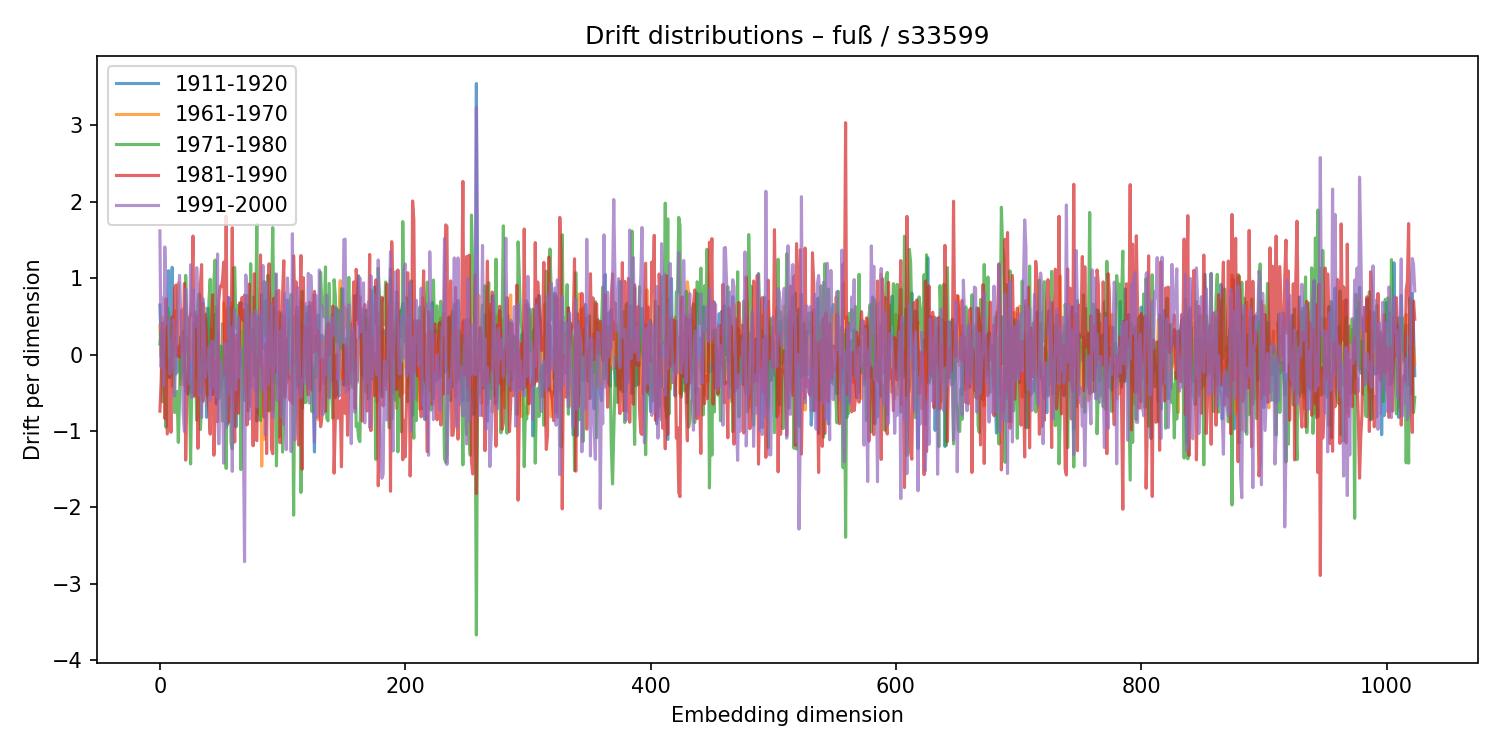

Source data for this figure (header and first rows):
1911-1920, 1961-1970, 1971-1980, 1981-1990, 1991-2000
0.6487, 0.3753, 0.1382, -0.7409, 1.619
0.1265, -0.03336, 0.3214, -0.3465, -0.1614
0.1272, 0.4891, -0.6177, 0.4169, 0.7409
0.3076, -0.01228, 0.06498, 0.0001268, -0.4042
0.1649, 0.3228, -0.2509, -0.8352, 1.408
-0.1133, 0.05914, -0.9513, 0.7317, 0.7259
-0.175, 0.3442, 0.615, -1.039, 0.4041
1.097, -0.301, 0.5503, -0.559, 0.4593
-0.2978, -0.04814, -0.2945, -0.05739, -0.2574
0.3579, 0.2057, 0.3809, -1.017, -0.1882
1.141, -0.4108, -0.2757, 0.4923, 0.09882
-0.0659, -0.3489, 0.04558, 0.06833, 0.4526
0.2239, -0.06262, -0.7589, 0.8697, -0.5409
-0.2542, 0.5755, -0.7339, 0.9091, 0.1272
0.1045, 0.4061, -0.4821, -0.01959, 0.1275
-0.2157, 0.9358, -1.149, 0.1124, 0.7324
-0.01486, -0.002402, -0.571, -0.031, 1.037
-0.316, -0.394, 0.23, 0.1089, 0.5657
-0.2332, -0.006316, -0.2341, 0.5853, 0.07626
-0.1517, -0.05718, 0.3037, 0.03774, -0.7656
0.0672, 0.04448, -0.4016, 0.9305, -1.009
-0.4845, 0.2273, 1.036, -1.381, 0.8594
-0.3928, 0.1826, 0.324, -0.5469, 0.3842
-0.5191, 0.09669, -0.005469, -0.4337, 0.2198
0.1392, -0.03406, -0.1908, 0.483, -0.3808
-0.1785, 0.5281, -1.432, 0.5103, 1.175
-0.4919, 0.1965, -0.3607, 0.7512, -0.5646
0.204, -0.05956, -0.5274, 1.552, -0.4617
-0.00165, -0.3194, 0.4091, -0.5441, 0.8532
0.5587, -0.2542, -0.1915, -0.1725, 0.3683
0.2039, 0.07834, -0.8592, 0.5004, 1.137
-0.2312, 0.284, 0.6762, -1.227, 0.7817
-0.2193, -0.3897, 0.792, 0.05405, -0.5293
-0.5082, -0.01825, -0.9813, 0.9121, -0.1311
-0.4636, 0.07892, -0.6489, 1.177, -0.8251
0.6769, 0.168, 0.06523, -0.6135, 0.733
-0.2885, 0.6244, -0.06491, -0.5031, 0.3663
0.2269, 0.272, -0.1388, 0.5296, -0.2969
-0.8204, -0.2287, 0.4669, 0.2469, -0.159
0.6092, -0.02124, -0.5307, -0.5359, -0.1475
0.1956, -0.15, 0.7013, -0.7568, 0.1003
0.15, -0.09071, 0.9856, -1.042, -0.6066
-0.2383, 0.3383, -0.4095, 0.3348, 0.1734
-0.5258, -0.005092, -0.3178, 0.7822, -0.1452
-0.08659, -0.06399, 0.954, -1.317, -0.4225
0.5262, -0.399, 1.237, -0.8111, 0.1876
-0.6446, 0.632, -0.01511, -0.0741, -0.5485
-0.04013, 0.08085, 0.3017, -0.8773, 1.316
-0.06114, -0.002621, -0.5756, 0.7106, -1.17
-0.427, -0.5034, -0.1153, 0.8922, -0.07495
-0.3896, -0.1952, 0.1117, 0.8866, -0.2799
0.4039, 0.06217, -0.8713, 0.9697, -0.4675
-0.3156, 0.6793, -0.3307, 1.211, -1.421
-0.2242, 0.2936, -0.04768, -0.2503, 0.1424
-0.4867, -0.08309, -1.49, 1.815, -0.9573
-0.9205, 0.6003, 0.1824, -0.3526, -0.3819
0.7456, -0.264, 0.1409, -0.8859, 0.7442
-0.4219, 0.007364, 0.621, -0.5565, -0.5149
-0.04871, 0.6772, -1.159, 0.2028, 0.354
0.4686, -0.2066, -1.236, 1.66, -1.528
... 964 more rows
